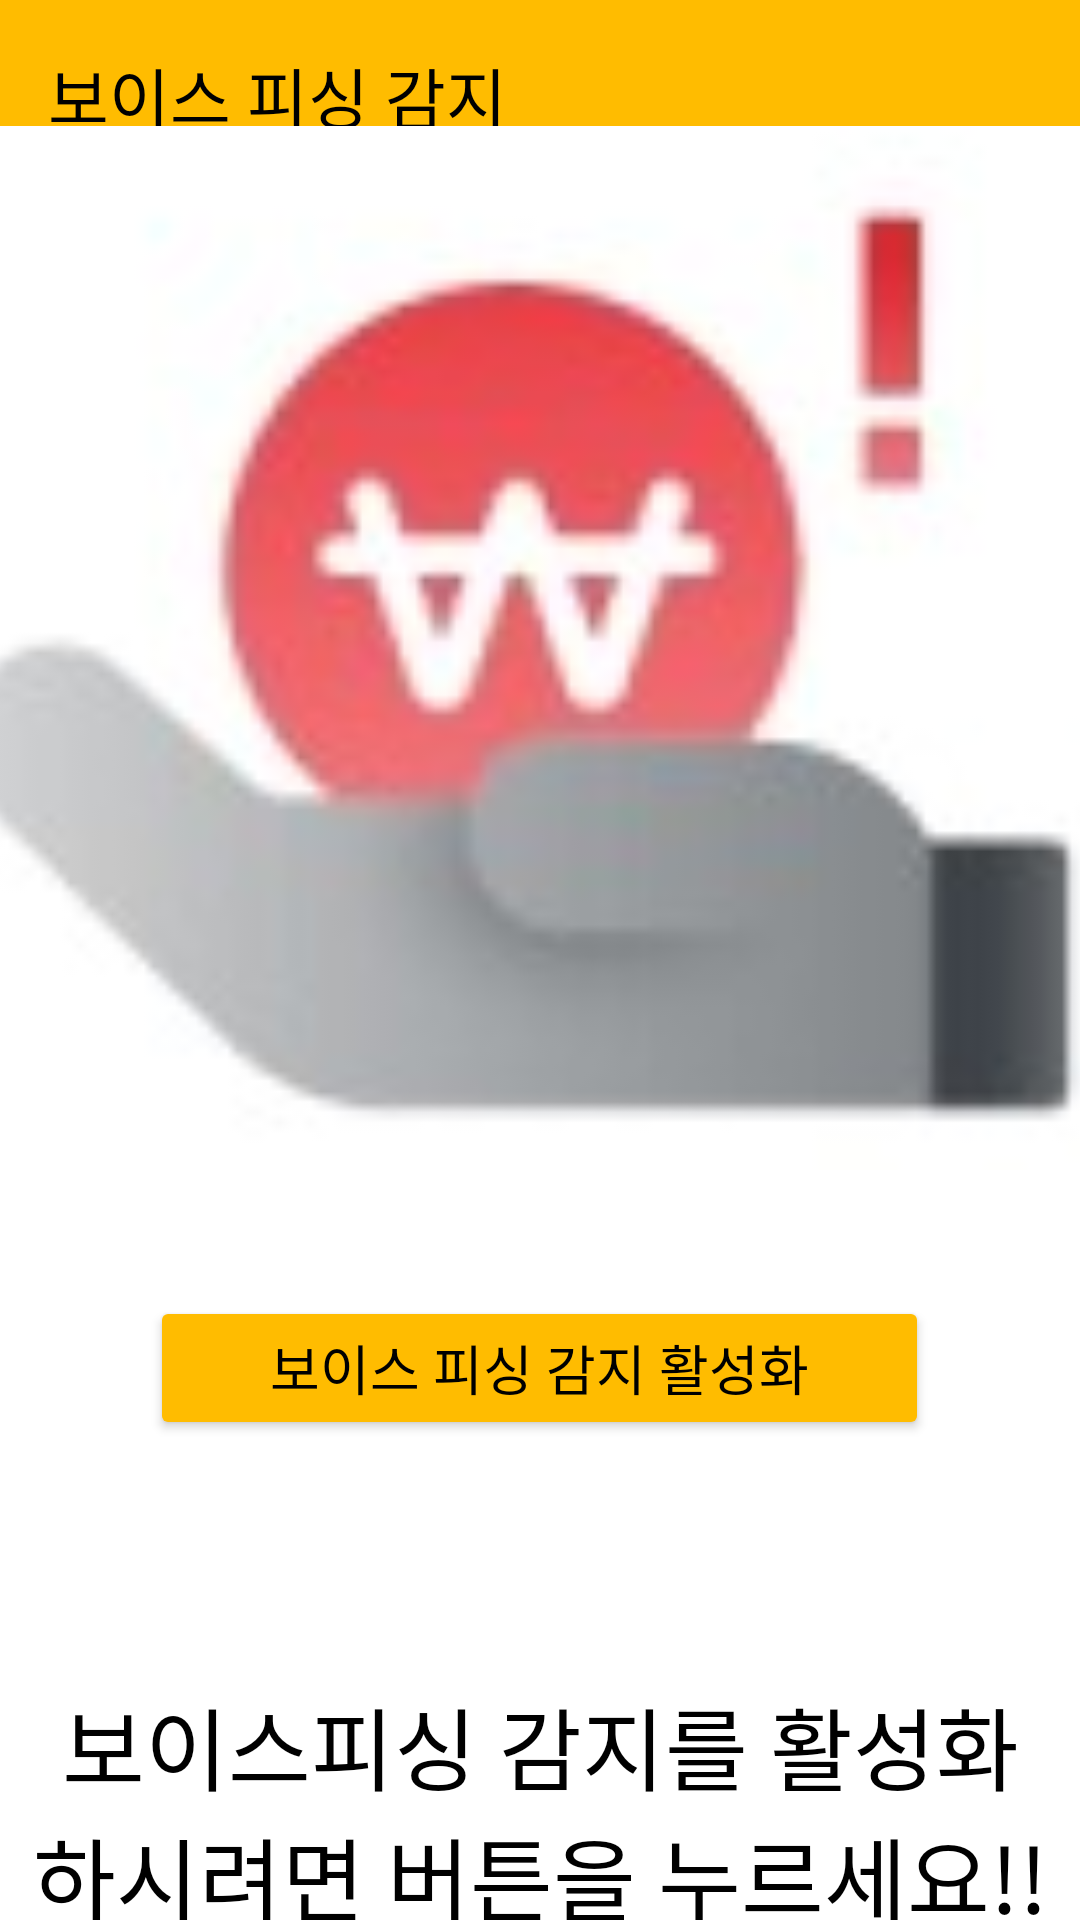

Produce the Android XML layout that renders to this screen, including the resource entries it uses.
<!-- AndroidManifest.xml: application theme Theme.Atmcall1 -->
<!-- res/layout/activity_main.xml -->
<?xml version="1.0" encoding="utf-8"?>
<androidx.constraintlayout.widget.ConstraintLayout xmlns:android="http://schemas.android.com/apk/res/android"
    xmlns:app="http://schemas.android.com/apk/res-auto"
    xmlns:tools="http://schemas.android.com/tools"
    android:layout_width="match_parent"
    android:layout_height="match_parent"
    android:background="#FFFFFF"
    tools:context=".MainActivity">

    <androidx.appcompat.widget.Toolbar
        android:id="@+id/toolbar"
        android:layout_width="match_parent"
        android:layout_height="?attr/actionBarSize"
        android:background="@color/KB"
        app:titleTextColor="@color/black"
        app:title="보이스 피싱 감지"
        app:theme="@style/ThemeOverlay.AppCompat.ActionBar"
        app:layout_constraintTop_toTopOf="parent" />

    <LinearLayout
        android:layout_width="match_parent"
        android:layout_height="match_parent"
        android:orientation="vertical"
        android:gravity="center"
        app:layout_constraintTop_toBottomOf="@id/toolbar">

        <ImageView
            android:id="@+id/MainImage"
            android:layout_width="400dp"
            android:layout_height="400dp"
            android:layout_marginTop="16dp"
            android:src="@drawable/active"
            app:layout_constraintBottom_toBottomOf="parent"
            app:layout_constraintEnd_toEndOf="parent"
            app:layout_constraintStart_toStartOf="parent"
            app:layout_constraintTop_toBottomOf="@+id/toolbar" />

        <Button
            android:id="@+id/BTN1"
            android:layout_width="wrap_content"
            android:layout_height="wrap_content"
            android:layout_marginTop="16dp"
            android:backgroundTint="@color/KB"
            android:elevation="4dp"
            android:paddingStart="40dp"
            android:paddingTop="10dp"
            android:paddingEnd="40dp"
            android:paddingBottom="10dp"
            android:text="보이스 피싱 감지 활성화"
            android:textColor="@color/black"
            android:textSize="18sp"
            app:layout_constraintEnd_toEndOf="parent"
            app:layout_constraintStart_toStartOf="parent"
            app:layout_constraintTop_toBottomOf="@+id/toolbar" />

        <Button
            android:id="@+id/UPpageButton"
            android:layout_width="wrap_content"
            android:layout_height="wrap_content"
            android:layout_marginTop="16dp"
            android:backgroundTint="@color/KB"
            android:elevation="4dp"
            android:paddingStart="40dp"
            android:paddingTop="10dp"
            android:paddingEnd="40dp"
            android:paddingBottom="10dp"
            android:text="음성파일 업로드"
            android:textColor="@color/black"
            android:textSize="18sp"
            android:visibility="invisible"
            app:layout_constraintEnd_toEndOf="parent"
            app:layout_constraintStart_toStartOf="parent"
            app:layout_constraintTop_toBottomOf="@+id/toolbar" />

        <TextView
            android:id="@+id/Infotext"
            android:layout_width="wrap_content"
            android:layout_height="wrap_content"
            android:text="보이스피싱 감지를 활성화
            하시려면 버튼을 누르세요!!"
            android:textSize="30sp"
            android:textColor="@android:color/black"
            android:layout_marginTop="16dp"
            android:gravity="center"
            app:layout_constraintTop_toBottomOf="@+id/BTN1" />

    </LinearLayout>
</androidx.constraintlayout.widget.ConstraintLayout>
<!-- resources referenced by this layout -->
<resources>
  <color name="KB">#FFBC00</color>
  <color name="black">#FF000000</color>
  <!-- drawable active: png bitmap (drawable, 14081 bytes) -->
  <style name="Theme.Atmcall1" parent="Base.Theme.Atmcall1" />
  <style name="Base.Theme.Atmcall1" parent="Theme.Material3.DayNight.NoActionBar">
          
          
      </style>
</resources>
